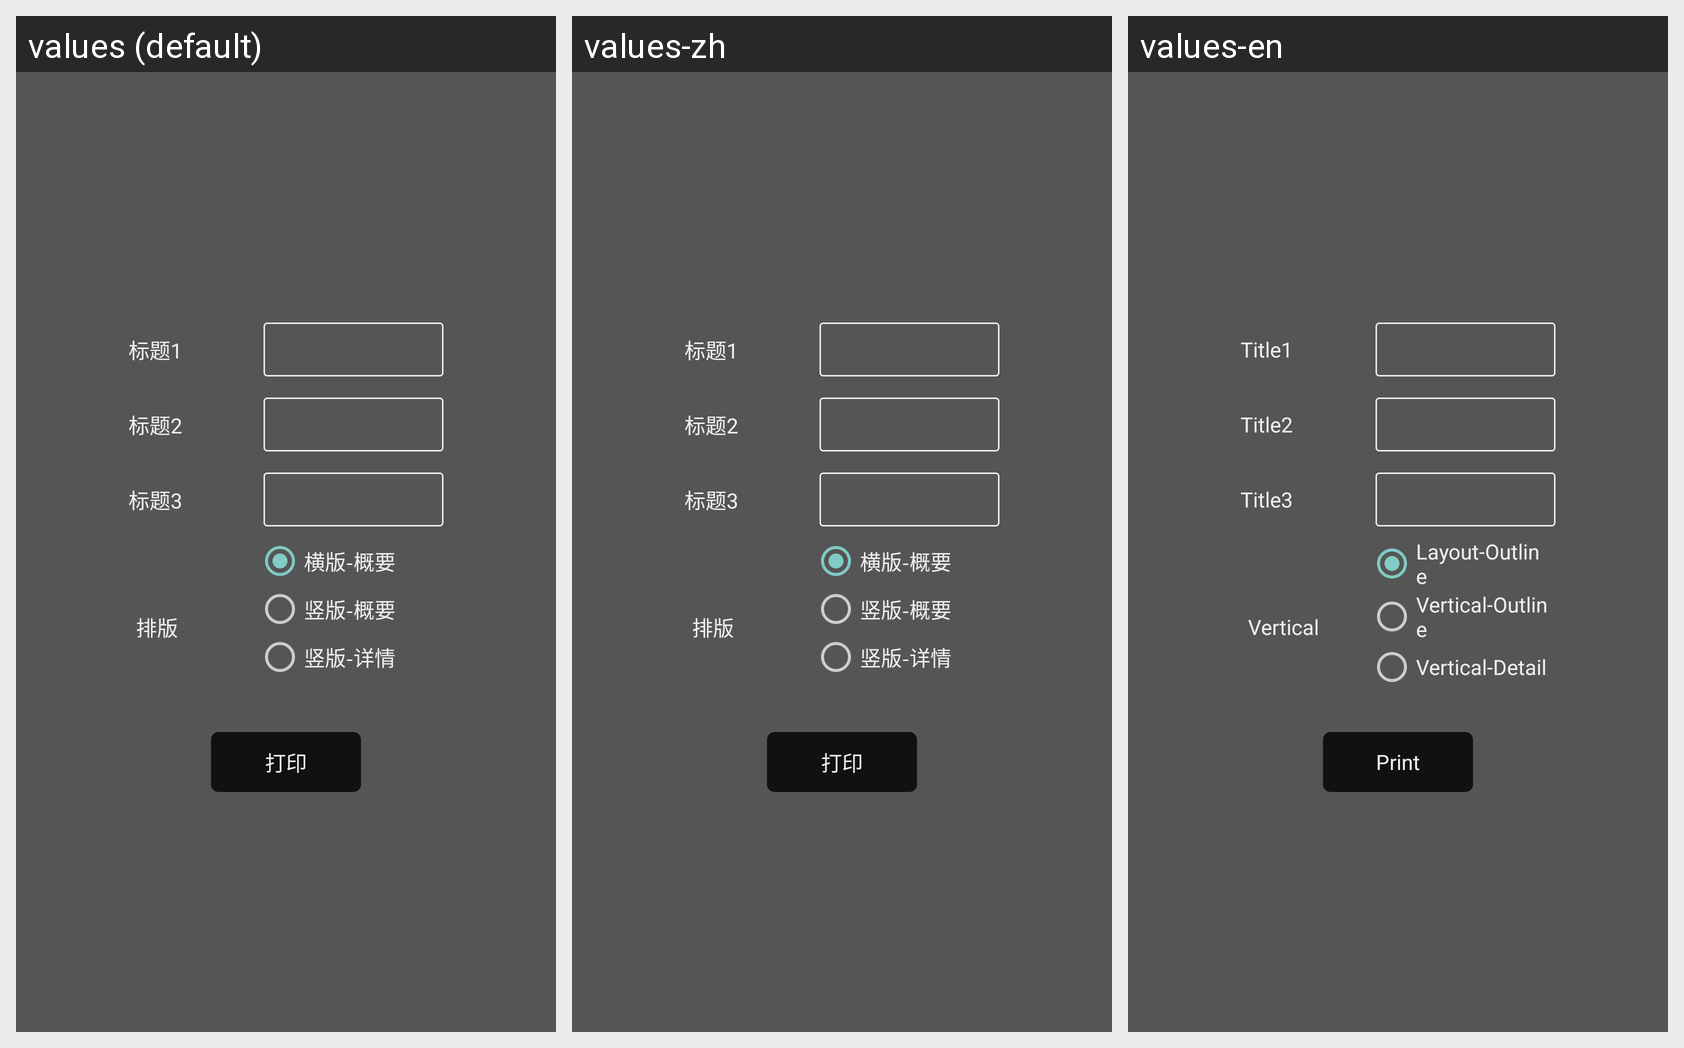

Translations of the strings shown on this Android screen, per locale in the grid:
Android screen res/layout/data_print_popup.xml rendered under 3 locales, left to right: values (default), values-zh, values-en. Device: Nexus 5 (rendered at 1080×1920; each locale shown at half size, 540×960, under a caption strip naming it); theme FullscreenTheme.
Strings drawn on this screen, with the default value and each locale's value (text and hints the layout hard-codes, and strings that could not be matched under every locale, appear in the picture but are not listed):

title_name1
  values: 标题1
  values-zh: 标题1
  values-en: Title1

title_name2
  values: 标题2
  values-zh: 标题2
  values-en: Title2

title_name3
  values: 标题3
  values-zh: 标题3
  values-en: Title3

layout
  values: 排版
  values-zh: 排版
  values-en: Vertical

horizontal_simple
  values: 横版-概要
  values-zh: 横版-概要
  values-en: Layout-Outline

vertical_simple
  values: 竖版-概要
  values-zh: 竖版-概要
  values-en: Vertical-Outline

vertical_detail
  values: 竖版-详情
  values-zh: 竖版-详情
  values-en: Vertical-Detail

print
  values: 打印
  values-zh: 打印
  values-en: Print
